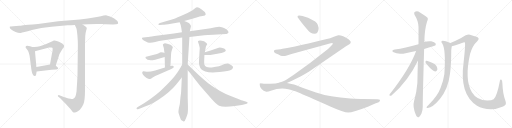
t = 0.00 s
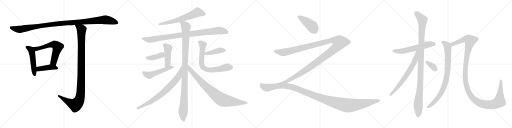
t = 4.18 s
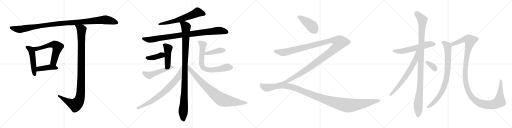
t = 8.36 s
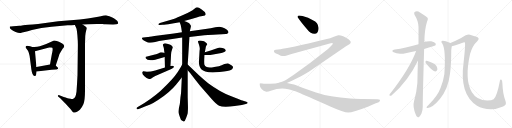
t = 12.54 s
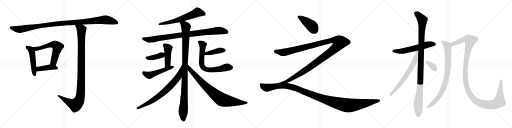
t = 16.73 s
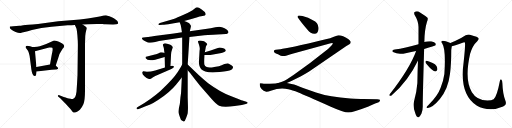
t = 20.91 s

The animated SVG that drew these frames (rendered in a browser with its animation timeline set to each time). Animation: 24 CSS @keyframes rules; one cycle of 20.91 s.

<svg version="1.1" viewBox="0 0 4096 1024" xmlns="http://www.w3.org/2000/svg">
  <g stroke="lightgray" stroke-dasharray="1,1" stroke-width="1" transform="scale(4, 4)">
    <line x1="0" y1="0" x2="256" y2="256"></line>
    <line x1="256" y1="0" x2="0" y2="256"></line>
    <line x1="128" y1="0" x2="128" y2="256"></line>
    <line x1="0" y1="128" x2="256" y2="128"></line>
    <line x1="256" y1="0" x2="512" y2="256"></line>
    <line x1="512" y1="0" x2="256" y2="256"></line>
    <line x1="384" y1="0" x2="384" y2="256"></line>
    <line x1="256" y1="128" x2="512" y2="128"></line>
    <line x1="512" y1="0" x2="768" y2="256"></line>
    <line x1="768" y1="0" x2="512" y2="256"></line>
    <line x1="640" y1="0" x2="640" y2="256"></line>
    <line x1="512" y1="128" x2="768" y2="128"></line>
    <line x1="768" y1="0" x2="1024" y2="256"></line>
    <line x1="1024" y1="0" x2="768" y2="256"></line>
    <line x1="896" y1="0" x2="896" y2="256"></line>
    <line x1="768" y1="128" x2="1024" y2="128"></line>
  </g>
<g transform="scale(1, -1) translate(0, -850)">
   <style type="text/css">
    @keyframes keyframes0 {
      from {
       stroke: black;
       stroke-dashoffset: 1119;
       stroke-width: 128;
       }
       78% {
       animation-timing-function: step-end;
       stroke: black;
       stroke-dashoffset: 0;
       stroke-width: 128;
       }
       to {
       stroke: black;
       stroke-width: 1024;
       }
       }
       #make-me-a-hanzi-animation-0 {
         animation: keyframes0 1.160645s both;
         animation-delay: 0.000000s;
         animation-timing-function: linear;
       }
    @keyframes keyframes1 {
      from {
       stroke: black;
       stroke-dashoffset: 495;
       stroke-width: 128;
       }
       62% {
       animation-timing-function: step-end;
       stroke: black;
       stroke-dashoffset: 0;
       stroke-width: 128;
       }
       to {
       stroke: black;
       stroke-width: 1024;
       }
       }
       #make-me-a-hanzi-animation-1 {
         animation: keyframes1 0.652832s both;
         animation-delay: 1.160645s;
         animation-timing-function: linear;
       }
    @keyframes keyframes2 {
      from {
       stroke: black;
       stroke-dashoffset: 610;
       stroke-width: 128;
       }
       67% {
       animation-timing-function: step-end;
       stroke: black;
       stroke-dashoffset: 0;
       stroke-width: 128;
       }
       to {
       stroke: black;
       stroke-width: 1024;
       }
       }
       #make-me-a-hanzi-animation-2 {
         animation: keyframes2 0.746419s both;
         animation-delay: 1.813477s;
         animation-timing-function: linear;
       }
    @keyframes keyframes3 {
      from {
       stroke: black;
       stroke-dashoffset: 421;
       stroke-width: 128;
       }
       58% {
       animation-timing-function: step-end;
       stroke: black;
       stroke-dashoffset: 0;
       stroke-width: 128;
       }
       to {
       stroke: black;
       stroke-width: 1024;
       }
       }
       #make-me-a-hanzi-animation-3 {
         animation: keyframes3 0.592611s both;
         animation-delay: 2.559896s;
         animation-timing-function: linear;
       }
    @keyframes keyframes4 {
      from {
       stroke: black;
       stroke-dashoffset: 1079;
       stroke-width: 128;
       }
       78% {
       animation-timing-function: step-end;
       stroke: black;
       stroke-dashoffset: 0;
       stroke-width: 128;
       }
       to {
       stroke: black;
       stroke-width: 1024;
       }
       }
       #make-me-a-hanzi-animation-4 {
         animation: keyframes4 1.128092s both;
         animation-delay: 3.152507s;
         animation-timing-function: linear;
       }
    @keyframes keyframes5 {
      from {
       stroke: black;
       stroke-dashoffset: 636;
       stroke-width: 128;
       }
       67% {
       animation-timing-function: step-end;
       stroke: black;
       stroke-dashoffset: 0;
       stroke-width: 128;
       }
       to {
       stroke: black;
       stroke-width: 1024;
       }
       }
       #make-me-a-hanzi-animation-5 {
         animation: keyframes5 0.767578s both;
         animation-delay: 4.280599s;
         animation-timing-function: linear;
       }
    @keyframes keyframes6 {
      from {
       stroke: black;
       stroke-dashoffset: 934;
       stroke-width: 128;
       }
       75% {
       animation-timing-function: step-end;
       stroke: black;
       stroke-dashoffset: 0;
       stroke-width: 128;
       }
       to {
       stroke: black;
       stroke-width: 1024;
       }
       }
       #make-me-a-hanzi-animation-6 {
         animation: keyframes6 1.010091s both;
         animation-delay: 5.048177s;
         animation-timing-function: linear;
       }
    @keyframes keyframes7 {
      from {
       stroke: black;
       stroke-dashoffset: 1060;
       stroke-width: 128;
       }
       78% {
       animation-timing-function: step-end;
       stroke: black;
       stroke-dashoffset: 0;
       stroke-width: 128;
       }
       to {
       stroke: black;
       stroke-width: 1024;
       }
       }
       #make-me-a-hanzi-animation-7 {
         animation: keyframes7 1.112630s both;
         animation-delay: 6.058268s;
         animation-timing-function: linear;
       }
    @keyframes keyframes8 {
      from {
       stroke: black;
       stroke-dashoffset: 448;
       stroke-width: 128;
       }
       59% {
       animation-timing-function: step-end;
       stroke: black;
       stroke-dashoffset: 0;
       stroke-width: 128;
       }
       to {
       stroke: black;
       stroke-width: 1024;
       }
       }
       #make-me-a-hanzi-animation-8 {
         animation: keyframes8 0.614583s both;
         animation-delay: 7.170898s;
         animation-timing-function: linear;
       }
    @keyframes keyframes9 {
      from {
       stroke: black;
       stroke-dashoffset: 399;
       stroke-width: 128;
       }
       56% {
       animation-timing-function: step-end;
       stroke: black;
       stroke-dashoffset: 0;
       stroke-width: 128;
       }
       to {
       stroke: black;
       stroke-width: 1024;
       }
       }
       #make-me-a-hanzi-animation-9 {
         animation: keyframes9 0.574707s both;
         animation-delay: 7.785481s;
         animation-timing-function: linear;
       }
    @keyframes keyframes10 {
      from {
       stroke: black;
       stroke-dashoffset: 508;
       stroke-width: 128;
       }
       62% {
       animation-timing-function: step-end;
       stroke: black;
       stroke-dashoffset: 0;
       stroke-width: 128;
       }
       to {
       stroke: black;
       stroke-width: 1024;
       }
       }
       #make-me-a-hanzi-animation-10 {
         animation: keyframes10 0.663411s both;
         animation-delay: 8.360188s;
         animation-timing-function: linear;
       }
    @keyframes keyframes11 {
      from {
       stroke: black;
       stroke-dashoffset: 423;
       stroke-width: 128;
       }
       58% {
       animation-timing-function: step-end;
       stroke: black;
       stroke-dashoffset: 0;
       stroke-width: 128;
       }
       to {
       stroke: black;
       stroke-width: 1024;
       }
       }
       #make-me-a-hanzi-animation-11 {
         animation: keyframes11 0.594238s both;
         animation-delay: 9.023599s;
         animation-timing-function: linear;
       }
    @keyframes keyframes12 {
      from {
       stroke: black;
       stroke-dashoffset: 713;
       stroke-width: 128;
       }
       70% {
       animation-timing-function: step-end;
       stroke: black;
       stroke-dashoffset: 0;
       stroke-width: 128;
       }
       to {
       stroke: black;
       stroke-width: 1024;
       }
       }
       #make-me-a-hanzi-animation-12 {
         animation: keyframes12 0.830241s both;
         animation-delay: 9.617837s;
         animation-timing-function: linear;
       }
    @keyframes keyframes13 {
      from {
       stroke: black;
       stroke-dashoffset: 758;
       stroke-width: 128;
       }
       71% {
       animation-timing-function: step-end;
       stroke: black;
       stroke-dashoffset: 0;
       stroke-width: 128;
       }
       to {
       stroke: black;
       stroke-width: 1024;
       }
       }
       #make-me-a-hanzi-animation-13 {
         animation: keyframes13 0.866862s both;
         animation-delay: 10.448078s;
         animation-timing-function: linear;
       }
    @keyframes keyframes14 {
      from {
       stroke: black;
       stroke-dashoffset: 844;
       stroke-width: 128;
       }
       73% {
       animation-timing-function: step-end;
       stroke: black;
       stroke-dashoffset: 0;
       stroke-width: 128;
       }
       to {
       stroke: black;
       stroke-width: 1024;
       }
       }
       #make-me-a-hanzi-animation-14 {
         animation: keyframes14 0.936849s both;
         animation-delay: 11.314940s;
         animation-timing-function: linear;
       }
    @keyframes keyframes15 {
      from {
       stroke: black;
       stroke-dashoffset: 421;
       stroke-width: 128;
       }
       58% {
       animation-timing-function: step-end;
       stroke: black;
       stroke-dashoffset: 0;
       stroke-width: 128;
       }
       to {
       stroke: black;
       stroke-width: 1024;
       }
       }
       #make-me-a-hanzi-animation-15 {
         animation: keyframes15 0.592611s both;
         animation-delay: 12.251789s;
         animation-timing-function: linear;
       }
    @keyframes keyframes16 {
      from {
       stroke: black;
       stroke-dashoffset: 1357;
       stroke-width: 128;
       }
       82% {
       animation-timing-function: step-end;
       stroke: black;
       stroke-dashoffset: 0;
       stroke-width: 128;
       }
       to {
       stroke: black;
       stroke-width: 1024;
       }
       }
       #make-me-a-hanzi-animation-16 {
         animation: keyframes16 1.354329s both;
         animation-delay: 12.844400s;
         animation-timing-function: linear;
       }
    @keyframes keyframes17 {
      from {
       stroke: black;
       stroke-dashoffset: 1241;
       stroke-width: 128;
       }
       80% {
       animation-timing-function: step-end;
       stroke: black;
       stroke-dashoffset: 0;
       stroke-width: 128;
       }
       to {
       stroke: black;
       stroke-width: 1024;
       }
       }
       #make-me-a-hanzi-animation-17 {
         animation: keyframes17 1.259928s both;
         animation-delay: 14.198729s;
         animation-timing-function: linear;
       }
    @keyframes keyframes18 {
      from {
       stroke: black;
       stroke-dashoffset: 592;
       stroke-width: 128;
       }
       66% {
       animation-timing-function: step-end;
       stroke: black;
       stroke-dashoffset: 0;
       stroke-width: 128;
       }
       to {
       stroke: black;
       stroke-width: 1024;
       }
       }
       #make-me-a-hanzi-animation-18 {
         animation: keyframes18 0.731771s both;
         animation-delay: 15.458657s;
         animation-timing-function: linear;
       }
    @keyframes keyframes19 {
      from {
       stroke: black;
       stroke-dashoffset: 1095;
       stroke-width: 128;
       }
       78% {
       animation-timing-function: step-end;
       stroke: black;
       stroke-dashoffset: 0;
       stroke-width: 128;
       }
       to {
       stroke: black;
       stroke-width: 1024;
       }
       }
       #make-me-a-hanzi-animation-19 {
         animation: keyframes19 1.141113s both;
         animation-delay: 16.190428s;
         animation-timing-function: linear;
       }
    @keyframes keyframes20 {
      from {
       stroke: black;
       stroke-dashoffset: 673;
       stroke-width: 128;
       }
       69% {
       animation-timing-function: step-end;
       stroke: black;
       stroke-dashoffset: 0;
       stroke-width: 128;
       }
       to {
       stroke: black;
       stroke-width: 1024;
       }
       }
       #make-me-a-hanzi-animation-20 {
         animation: keyframes20 0.797689s both;
         animation-delay: 17.331541s;
         animation-timing-function: linear;
       }
    @keyframes keyframes21 {
      from {
       stroke: black;
       stroke-dashoffset: 345;
       stroke-width: 128;
       }
       53% {
       animation-timing-function: step-end;
       stroke: black;
       stroke-dashoffset: 0;
       stroke-width: 128;
       }
       to {
       stroke: black;
       stroke-width: 1024;
       }
       }
       #make-me-a-hanzi-animation-21 {
         animation: keyframes21 0.530762s both;
         animation-delay: 18.129230s;
         animation-timing-function: linear;
       }
    @keyframes keyframes22 {
      from {
       stroke: black;
       stroke-dashoffset: 848;
       stroke-width: 128;
       }
       73% {
       animation-timing-function: step-end;
       stroke: black;
       stroke-dashoffset: 0;
       stroke-width: 128;
       }
       to {
       stroke: black;
       stroke-width: 1024;
       }
       }
       #make-me-a-hanzi-animation-22 {
         animation: keyframes22 0.940104s both;
         animation-delay: 18.659992s;
         animation-timing-function: linear;
       }
    @keyframes keyframes23 {
      from {
       stroke: black;
       stroke-dashoffset: 1297;
       stroke-width: 128;
       }
       81% {
       animation-timing-function: step-end;
       stroke: black;
       stroke-dashoffset: 0;
       stroke-width: 128;
       }
       to {
       stroke: black;
       stroke-width: 1024;
       }
       }
       #make-me-a-hanzi-animation-23 {
         animation: keyframes23 1.305501s both;
         animation-delay: 19.600096s;
         animation-timing-function: linear;
       }
</style>
<path d="M 845.0 656.0 L 902.0 655.0 L 906.0 654.0 L 929.0 656.0 Q 944.0 659.0 945.0 665.0 Q 946.0 670.0 939.0 682.0 Q 933.0 689.0 903.0 708.0 Q 872.0 726.0 853.0 727.0 Q 834.0 728.0 807.0 720.0 Q 779.0 712.0 639.0 694.0 L 466.0 680.0 L 304.0 659.0 Q 210.0 652.0 186.0 648.0 Q 162.0 644.0 155.0 644.0 L 106.0 641.0 Q 82.0 639.0 80.0 638.0 Q 78.0 636.0 78.0 631.0 Q 78.0 625.0 90.0 614.0 Q 101.0 603.0 125.0 594.0 Q 149.0 585.0 166.0 587.0 Q 182.0 589.0 255.0 610.0 Q 328.0 630.0 412.0 636.0 L 541.0 648.0 L 571.0 649.0 Q 593.0 649.0 599.0 650.0 L 661.0 654.0 L 704.0 656.0 Q 744.0 660.0 823.0 658.0 Q 831.0 656.0 845.0 656.0 Z" fill="lightgray"></path> 
<path d="M 258.0 475.0 L 241.0 480.0 Q 228.0 484.0 218.0 484.0 Q 207.0 484.0 206.0 479.0 Q 204.0 473.0 205.0 471.0 L 225.0 443.0 Q 231.0 433.0 237.0 402.0 L 251.0 294.0 Q 259.0 239.0 278.0 242.0 Q 286.0 243.0 288.0 249.0 L 293.0 278.0 L 291.0 314.0 L 280.0 441.0 C 278.0 469.0 278.0 469.0 258.0 475.0 Z" fill="lightgray"></path> 
<path d="M 446.0 326.0 L 471.0 402.0 Q 476.0 422.0 490.0 442.0 L 501.0 460.0 Q 510.0 470.0 512.0 475.0 Q 519.0 487.0 498.0 502.0 Q 467.0 522.0 454.0 523.0 Q 439.0 528.0 431.0 526.0 Q 422.0 523.0 401.0 512.0 Q 335.0 480.0 298.0 477.0 Q 261.0 474.0 258.0 475.0 C 228.0 475.0 251.0 434.0 280.0 441.0 L 393.0 470.0 Q 405.0 470.0 410.0 471.0 Q 415.0 471.0 418.0 468.0 Q 422.0 467.0 421.0 451.0 Q 419.0 434.0 415.0 419.0 L 400.0 334.0 C 395.0 304.0 437.0 298.0 446.0 326.0 Z" fill="lightgray"></path> 
<path d="M 457.0 314.0 L 446.0 326.0 C 433.0 340.0 430.0 339.0 400.0 334.0 L 291.0 314.0 C 261.0 309.0 263.0 274.0 293.0 278.0 L 412.0 292.0 Q 434.0 295.0 446.0 295.0 Q 457.0 294.0 461.0 298.0 Q 466.0 300.0 465.0 305.0 Q 464.0 310.0 457.0 314.0 Z" fill="lightgray"></path> 
<path d="M 599.0 650.0 L 609.0 628.0 Q 614.0 620.0 619.0 570.0 Q 623.0 519.0 623.0 492.0 L 620.0 249.0 Q 617.0 187.0 612.0 117.0 Q 607.0 85.0 602.0 76.0 Q 596.0 66.0 586.0 60.0 Q 580.0 57.0 564.0 60.0 Q 547.0 61.0 541.0 64.0 Q 534.0 66.0 490.0 82.0 L 475.0 88.0 Q 468.0 91.0 464.0 87.0 Q 460.0 82.0 465.0 79.0 L 484.0 62.0 L 519.0 27.0 Q 521.0 26.0 545.0 -2.0 Q 569.0 -27.0 576.0 -37.0 Q 582.0 -48.0 588.0 -50.0 Q 593.0 -52.0 608.0 -47.0 Q 623.0 -42.0 639.0 -27.0 Q 654.0 -12.0 667.0 17.0 Q 680.0 45.0 680.0 126.0 L 680.0 500.0 L 682.0 563.0 Q 685.0 592.0 690.0 608.0 Q 695.0 624.0 694.0 626.0 Q 694.0 632.0 681.0 641.0 L 661.0 654.0 C 636.0 670.0 587.0 677.0 599.0 650.0 Z" fill="lightgray"></path> 
<path d="M 1473.5 681.5 L 1524.5 695.5 L 1572.5 710.5 Q 1596.5 718.5 1620.5 721.5 Q 1644.5 724.5 1645.5 734.5 Q 1646.5 739.5 1638.5 753.5 Q 1630.5 762.5 1613.5 774.5 Q 1579.5 799.5 1568.5 789.5 L 1537.5 765.5 Q 1500.5 743.5 1446.5 721.5 Q 1393.5 698.5 1368.5 691.5 L 1279.5 666.5 Q 1266.5 660.5 1266.5 655.5 Q 1267.5 649.5 1277.5 650.5 L 1300.5 652.5 Q 1320.5 652.5 1368.5 660.5 L 1437.5 671.5 L 1473.5 681.5 Z" fill="lightgray"></path> 
<path d="M 1634.5 567.5 L 1663.5 569.5 Q 1757.5 576.5 1774.5 576.5 L 1807.5 578.5 Q 1810.5 578.5 1819.5 582.5 Q 1828.5 585.5 1827.5 592.5 Q 1827.5 599.5 1819.5 608.5 Q 1811.5 617.5 1796.5 624.5 Q 1781.5 630.5 1766.5 634.5 Q 1751.5 637.5 1722.5 632.5 L 1685.5 624.5 L 1518.5 599.5 L 1455.5 592.5 L 1390.5 582.5 L 1235.5 562.5 Q 1185.5 554.5 1182.5 554.5 L 1146.5 550.5 Q 1135.5 551.5 1135.5 542.5 Q 1137.5 536.5 1144.5 529.5 Q 1152.5 522.5 1182.5 510.5 Q 1205.5 504.5 1241.5 514.5 L 1272.5 521.5 L 1457.5 550.5 L 1515.5 554.5 L 1634.5 567.5 Z" fill="lightgray"></path> 
<path d="M 1518.5 599.5 L 1527.5 637.5 Q 1527.5 645.5 1525.5 647.5 Q 1523.5 649.5 1521.5 653.5 Q 1520.5 656.5 1515.5 662.5 Q 1510.5 668.5 1473.5 681.5 C 1445.5 692.5 1427.5 698.5 1437.5 671.5 L 1445.5 650.5 Q 1449.5 634.5 1455.5 592.5 L 1457.5 550.5 L 1457.5 334.5 L 1454.5 230.5 L 1449.5 126.5 Q 1449.5 112.5 1443.5 69.5 L 1438.5 17.5 L 1430.5 -17.5 Q 1427.5 -35.5 1427.5 -46.5 Q 1427.5 -57.5 1446.5 -105.5 Q 1450.5 -110.5 1458.5 -116.5 Q 1466.5 -123.5 1470.5 -122.5 Q 1479.5 -120.5 1489.5 -91.5 Q 1499.5 -63.5 1501.5 -55.5 Q 1504.5 -26.5 1503.5 2.5 L 1501.5 74.5 L 1501.5 287.5 L 1501.5 333.5 L 1515.5 554.5 L 1518.5 599.5 Z" fill="lightgray"></path> 
<path d="M 1363.5 322.5 L 1368.5 416.5 Q 1369.5 436.5 1376.5 454.5 Q 1383.5 471.5 1382.5 473.5 Q 1382.5 475.5 1374.5 484.5 Q 1366.5 492.5 1344.5 498.5 Q 1323.5 504.5 1318.5 503.5 Q 1302.5 496.5 1302.5 492.5 L 1310.5 466.5 L 1315.5 426.5 L 1317.5 394.5 L 1319.5 310.5 C 1320.5 280.5 1361.5 292.5 1363.5 322.5 Z" fill="lightgray"></path> 
<path d="M 1315.5 426.5 L 1305.5 429.5 Q 1292.5 431.5 1287.5 431.5 Q 1283.5 430.5 1265.5 422.5 Q 1248.5 414.5 1231.5 411.5 L 1176.5 398.5 Q 1165.5 395.5 1164.5 393.5 Q 1163.5 391.5 1165.5 383.5 Q 1180.5 360.5 1241.5 372.5 L 1317.5 394.5 C 1346.5 402.5 1344.5 417.5 1315.5 426.5 Z" fill="lightgray"></path> 
<path d="M 1161.5 278.5 Q 1147.5 281.5 1145.5 280.5 Q 1124.5 269.5 1157.5 238.5 Q 1173.5 223.5 1186.5 220.5 Q 1195.5 216.5 1201.5 217.5 Q 1207.5 218.5 1224.5 231.5 Q 1241.5 243.5 1260.5 250.5 L 1361.5 294.5 Q 1380.5 301.5 1388.5 309.5 Q 1396.5 317.5 1382.5 324.5 L 1373.5 324.5 L 1363.5 322.5 L 1319.5 310.5 L 1241.5 286.5 L 1207.5 277.5 Q 1202.5 276.5 1175.5 276.5 Q 1172.5 278.5 1161.5 278.5 Z" fill="lightgray"></path> 
<path d="M 1635.5 410.5 L 1682.5 410.5 L 1771.5 426.5 Q 1773.5 426.5 1794.5 433.5 Q 1805.5 441.5 1806.5 444.5 L 1805.5 446.5 Q 1805.5 448.5 1804.5 449.5 Q 1804.5 459.5 1786.5 464.5 Q 1768.5 469.5 1757.5 469.5 Q 1747.5 468.5 1719.5 457.5 Q 1691.5 445.5 1638.5 432.5 C 1609.5 425.5 1605.5 410.5 1635.5 410.5 Z" fill="lightgray"></path> 
<path d="M 1638.5 432.5 L 1644.5 462.5 Q 1645.5 476.5 1651.5 485.5 L 1657.5 496.5 Q 1657.5 503.5 1632.5 520.5 Q 1598.5 529.5 1590.5 524.5 Q 1585.5 523.5 1583.5 518.5 Q 1583.5 515.5 1592.5 490.5 Q 1601.5 465.5 1596.5 444.5 L 1592.5 373.5 Q 1586.5 317.5 1612.5 294.5 Q 1622.5 287.5 1642.5 277.5 Q 1680.5 265.5 1756.5 273.5 Q 1833.5 280.5 1846.5 289.5 Q 1859.5 297.5 1861.5 304.5 Q 1865.5 309.5 1863.5 315.5 Q 1861.5 323.5 1830.5 340.5 Q 1819.5 346.5 1795.5 337.5 Q 1772.5 327.5 1751.5 320.5 L 1713.5 314.5 Q 1669.5 305.5 1649.5 316.5 Q 1640.5 320.5 1635.5 332.5 Q 1631.5 344.5 1635.5 410.5 L 1638.5 432.5 Z" fill="lightgray"></path> 
<path d="M 1457.5 334.5 L 1445.5 312.5 Q 1422.5 272.5 1398.5 242.5 Q 1374.5 212.5 1328.5 166.5 Q 1282.5 119.5 1247.5 91.5 Q 1212.5 62.5 1155.5 26.5 L 1098.5 -8.5 Q 1090.5 -13.5 1092.5 -20.5 Q 1095.5 -27.5 1109.5 -21.5 L 1125.5 -15.5 Q 1168.5 -0.5 1196.5 11.5 Q 1225.5 23.5 1264.5 49.5 Q 1363.5 116.5 1409.5 174.5 L 1454.5 230.5 C 1473.5 253.5 1471.5 360.5 1457.5 334.5 Z" fill="lightgray"></path> 
<path d="M 1501.5 287.5 L 1522.5 264.5 L 1565.5 208.5 Q 1603.5 159.5 1628.5 131.5 L 1689.5 61.5 Q 1731.5 13.5 1752.5 3.5 Q 1787.5 -10.5 1877.5 1.5 L 1934.5 9.5 L 1966.5 17.5 Q 1981.5 20.5 1981.5 27.5 Q 1980.5 34.5 1970.5 36.5 L 1939.5 45.5 Q 1935.5 45.5 1911.5 55.5 L 1845.5 81.5 Q 1754.5 118.5 1665.5 184.5 Q 1616.5 223.5 1589.5 249.5 L 1501.5 333.5 C 1479.5 354.5 1481.5 309.5 1501.5 287.5 Z" fill="lightgray"></path> 
<path d="M 2549.0 626.5 Q 2545.0 670.5 2503.0 688.5 Q 2468.0 710.5 2420.0 721.5 L 2395.0 725.5 Q 2380.0 725.5 2380.0 716.5 Q 2380.0 712.5 2384.0 708.5 L 2394.0 694.5 Q 2403.0 679.5 2460.0 612.5 Q 2484.0 579.5 2515.0 579.5 Q 2549.0 581.5 2549.0 626.5 Z" fill="lightgray"></path> 
<path d="M 2295.0 186.5 L 2331.0 202.5 L 2404.0 237.5 Q 2435.0 255.5 2473.0 278.5 L 2771.0 482.5 L 2795.0 496.5 L 2802.0 502.5 Q 2807.0 505.5 2805.0 518.5 Q 2801.0 525.5 2788.0 536.5 Q 2738.0 570.5 2707.0 568.5 Q 2698.0 568.5 2671.0 556.5 Q 2643.0 544.5 2606.0 535.5 Q 2295.0 460.5 2244.0 456.5 L 2206.0 451.5 Q 2195.0 450.5 2192.0 443.5 Q 2188.0 436.5 2198.0 428.5 Q 2204.0 424.5 2224.0 416.5 L 2246.0 404.5 Q 2269.0 399.5 2288.0 404.5 L 2332.0 418.5 L 2638.0 502.5 Q 2659.0 508.5 2662.0 504.5 Q 2665.0 499.5 2652.0 486.5 L 2624.0 458.5 Q 2484.0 345.5 2345.0 248.5 Q 2287.0 210.5 2280.0 205.5 Q 2272.0 199.5 2240.0 190.5 C 2212.0 180.5 2268.0 174.5 2295.0 186.5 Z" fill="lightgray"></path> 
<path d="M 2907.0 58.5 Q 2870.0 59.5 2802.0 62.5 Q 2638.0 71.5 2528.0 109.5 L 2425.0 146.5 Q 2356.0 172.5 2342.0 175.5 L 2295.0 186.5 L 2240.0 190.0 Q 2208.0 180.5 2159.0 180.5 L 2128.0 180.5 Q 2112.0 179.5 2100.0 182.5 Q 2091.0 182.5 2089.0 184.5 Q 2080.0 184.5 2078.0 181.5 L 2078.0 170.5 Q 2078.0 155.5 2092.5 138.5 Q 2107.0 121.5 2130.0 115.5 Q 2138.0 113.5 2173.0 125.5 Q 2233.0 149.5 2307.0 136.5 Q 2336.0 131.5 2387.5 110.0 Q 2439.0 88.5 2642.0 -1.5 Q 2750.0 -49.5 2786.0 -49.5 Q 2822.0 -49.5 2948.0 -1.5 Q 2955.0 1.5 2956.0 1.5 L 3001.0 22.5 L 3024.0 30.5 Q 3035.0 34.5 3037.0 40.5 Q 3042.0 46.5 3038.5 51.5 Q 3035.0 56.5 3018.0 56.5 L 2907.0 58.5 Z" fill="lightgray"></path> 
<path d="M 3393.0 458.5 Q 3480.0 485.5 3482.0 486.5 Q 3489.0 493.5 3485.0 502.5 Q 3478.0 512.5 3450.0 519.5 Q 3422.0 523.5 3394.0 513.5 L 3348.0 496.5 Q 3240.0 465.5 3158.0 453.5 Q 3124.0 446.5 3149.0 431.5 Q 3185.0 410.5 3254.0 426.5 Q 3288.0 435.5 3329.0 442.5 L 3393.0 458.5 Z" fill="lightgray"></path> 
<path d="M 3344.0 366.5 Q 3340.0 281.5 3339.0 186.5 Q 3333.0 110.5 3312.0 38.5 Q 3300.0 -0.5 3325.0 -63.5 Q 3332.0 -82.5 3340.0 -85.5 Q 3346.0 -92.5 3354.0 -83.5 Q 3361.0 -79.5 3372.0 -58.5 Q 3382.0 -33.5 3382.0 -2.5 Q 3381.0 45.5 3393.0 458.5 L 3394.0 513.5 Q 3394.0 514.5 3395.0 515.5 Q 3396.0 612.5 3416.0 676.5 Q 3425.0 692.5 3422.0 705.5 Q 3415.0 715.5 3360.0 750.5 Q 3336.0 768.5 3315.0 752.5 Q 3311.0 748.5 3316.0 732.5 Q 3347.0 683.5 3348.0 634.5 Q 3348.0 570.5 3348.0 496.5 L 3344.0 366.5 Z" fill="lightgray"></path> 
<path d="M 3329.0 442.5 Q 3280.0 304.5 3116.0 93.5 Q 3112.0 83.5 3122.0 83.5 Q 3128.0 82.5 3136.0 90.5 Q 3265.0 201.5 3344.0 366.5 C 3393.0 467.5 3339.0 470.5 3329.0 442.5 Z" fill="lightgray"></path> 
<path d="M 3409.0 341.5 Q 3457.0 281.5 3481.0 278.5 Q 3493.0 277.5 3499.0 293.5 Q 3500.0 305.5 3492.0 322.5 Q 3482.0 338.5 3461.0 346.5 Q 3427.0 362.5 3413.0 364.5 Q 3404.0 365.5 3404.0 356.5 Q 3403.0 349.5 3409.0 341.5 Z" fill="lightgray"></path> 
<path d="M 3603.0 505.5 Q 3555.0 526.5 3541.0 524.5 Q 3523.0 520.5 3538.0 501.5 Q 3568.0 453.5 3555.0 258.5 Q 3548.0 207.5 3525.0 148.5 Q 3503.0 85.5 3428.0 10.5 Q 3415.0 -1.5 3412.0 -7.5 Q 3411.0 -14.5 3422.0 -13.5 Q 3461.0 -10.5 3519.0 58.5 Q 3585.0 136.5 3600.0 259.5 Q 3610.0 335.5 3610.0 450.5 Q 3613.0 469.5 3614.0 479.5 C 3617.0 499.5 3617.0 499.5 3603.0 505.5 Z" fill="lightgray"></path> 
<path d="M 4025.0 -1.5 Q 4056.0 8.5 4044.0 41.5 Q 4022.0 96.5 4019.0 183.5 Q 4018.0 208.5 4012.0 212.5 Q 4002.0 218.5 3999.0 202.5 Q 3975.0 76.5 3949.0 56.5 Q 3934.0 46.5 3899.0 46.5 Q 3815.0 46.5 3775.0 112.5 Q 3714.0 212.5 3761.0 419.5 Q 3780.0 486.5 3818.0 520.5 Q 3843.0 544.5 3812.0 555.5 Q 3796.0 562.5 3759.0 572.5 Q 3738.0 578.5 3689.0 546.5 Q 3640.0 521.5 3603.0 505.5 C 3576.0 493.5 3585.0 471.5 3614.0 479.5 Q 3642.0 486.5 3701.0 507.5 Q 3713.0 513.5 3719.0 509.5 Q 3725.0 500.5 3709.0 351.5 Q 3673.0 93.5 3816.0 4.5 Q 3861.0 -22.5 3927.0 -23.5 Q 3976.0 -22.5 4025.0 -1.5 Z" fill="lightgray"></path> 
      <clipPath id="make-me-a-hanzi-clip-0">
      <path d="M 845.0 656.0 L 902.0 655.0 L 906.0 654.0 L 929.0 656.0 Q 944.0 659.0 945.0 665.0 Q 946.0 670.0 939.0 682.0 Q 933.0 689.0 903.0 708.0 Q 872.0 726.0 853.0 727.0 Q 834.0 728.0 807.0 720.0 Q 779.0 712.0 639.0 694.0 L 466.0 680.0 L 304.0 659.0 Q 210.0 652.0 186.0 648.0 Q 162.0 644.0 155.0 644.0 L 106.0 641.0 Q 82.0 639.0 80.0 638.0 Q 78.0 636.0 78.0 631.0 Q 78.0 625.0 90.0 614.0 Q 101.0 603.0 125.0 594.0 Q 149.0 585.0 166.0 587.0 Q 182.0 589.0 255.0 610.0 Q 328.0 630.0 412.0 636.0 L 541.0 648.0 L 571.0 649.0 Q 593.0 649.0 599.0 650.0 L 661.0 654.0 L 704.0 656.0 Q 744.0 660.0 823.0 658.0 Q 831.0 656.0 845.0 656.0 Z" fill="lightgray"></path>
      </clipPath>
      <path clip-path="url(#make-me-a-hanzi-clip-0)" d="M 85.0 633.0 L 105.0 623.0 L 160.0 615.0 L 358.0 649.0 L 847.0 692.0 L 937.0 667.0 " fill="none" id="make-me-a-hanzi-animation-0" stroke-dasharray="991 1982" stroke-linecap="round"></path>

      <clipPath id="make-me-a-hanzi-clip-1">
      <path d="M 258.0 475.0 L 241.0 480.0 Q 228.0 484.0 218.0 484.0 Q 207.0 484.0 206.0 479.0 Q 204.0 473.0 205.0 471.0 L 225.0 443.0 Q 231.0 433.0 237.0 402.0 L 251.0 294.0 Q 259.0 239.0 278.0 242.0 Q 286.0 243.0 288.0 249.0 L 293.0 278.0 L 291.0 314.0 L 280.0 441.0 C 278.0 469.0 278.0 469.0 258.0 475.0 Z" fill="lightgray"></path>
      </clipPath>
      <path clip-path="url(#make-me-a-hanzi-clip-1)" d="M 215.0 474.0 L 244.0 455.0 L 256.0 431.0 L 276.0 255.0 " fill="none" id="make-me-a-hanzi-animation-1" stroke-dasharray="367 734" stroke-linecap="round"></path>

      <clipPath id="make-me-a-hanzi-clip-2">
      <path d="M 446.0 326.0 L 471.0 402.0 Q 476.0 422.0 490.0 442.0 L 501.0 460.0 Q 510.0 470.0 512.0 475.0 Q 519.0 487.0 498.0 502.0 Q 467.0 522.0 454.0 523.0 Q 439.0 528.0 431.0 526.0 Q 422.0 523.0 401.0 512.0 Q 335.0 480.0 298.0 477.0 Q 261.0 474.0 258.0 475.0 C 228.0 475.0 251.0 434.0 280.0 441.0 L 393.0 470.0 Q 405.0 470.0 410.0 471.0 Q 415.0 471.0 418.0 468.0 Q 422.0 467.0 421.0 451.0 Q 419.0 434.0 415.0 419.0 L 400.0 334.0 C 395.0 304.0 437.0 298.0 446.0 326.0 Z" fill="lightgray"></path>
      </clipPath>
      <path clip-path="url(#make-me-a-hanzi-clip-2)" d="M 271.0 470.0 L 277.0 463.0 L 312.0 463.0 L 418.0 494.0 L 440.0 493.0 L 452.0 484.0 L 461.0 475.0 L 460.0 467.0 L 429.0 354.0 L 409.0 340.0 " fill="none" id="make-me-a-hanzi-animation-2" stroke-dasharray="482 964" stroke-linecap="round"></path>

      <clipPath id="make-me-a-hanzi-clip-3">
      <path d="M 457.0 314.0 L 446.0 326.0 C 433.0 340.0 430.0 339.0 400.0 334.0 L 291.0 314.0 C 261.0 309.0 263.0 274.0 293.0 278.0 L 412.0 292.0 Q 434.0 295.0 446.0 295.0 Q 457.0 294.0 461.0 298.0 Q 466.0 300.0 465.0 305.0 Q 464.0 310.0 457.0 314.0 Z" fill="lightgray"></path>
      </clipPath>
      <path clip-path="url(#make-me-a-hanzi-clip-3)" d="M 300.0 284.0 L 318.0 301.0 L 365.0 308.0 L 436.0 312.0 L 456.0 305.0 " fill="none" id="make-me-a-hanzi-animation-3" stroke-dasharray="293 586" stroke-linecap="round"></path>

      <clipPath id="make-me-a-hanzi-clip-4">
      <path d="M 599.0 650.0 L 609.0 628.0 Q 614.0 620.0 619.0 570.0 Q 623.0 519.0 623.0 492.0 L 620.0 249.0 Q 617.0 187.0 612.0 117.0 Q 607.0 85.0 602.0 76.0 Q 596.0 66.0 586.0 60.0 Q 580.0 57.0 564.0 60.0 Q 547.0 61.0 541.0 64.0 Q 534.0 66.0 490.0 82.0 L 475.0 88.0 Q 468.0 91.0 464.0 87.0 Q 460.0 82.0 465.0 79.0 L 484.0 62.0 L 519.0 27.0 Q 521.0 26.0 545.0 -2.0 Q 569.0 -27.0 576.0 -37.0 Q 582.0 -48.0 588.0 -50.0 Q 593.0 -52.0 608.0 -47.0 Q 623.0 -42.0 639.0 -27.0 Q 654.0 -12.0 667.0 17.0 Q 680.0 45.0 680.0 126.0 L 680.0 500.0 L 682.0 563.0 Q 685.0 592.0 690.0 608.0 Q 695.0 624.0 694.0 626.0 Q 694.0 632.0 681.0 641.0 L 661.0 654.0 C 636.0 670.0 587.0 677.0 599.0 650.0 Z" fill="lightgray"></path>
      </clipPath>
      <path clip-path="url(#make-me-a-hanzi-clip-4)" d="M 607.0 647.0 L 652.0 611.0 L 648.0 149.0 L 639.0 63.0 L 628.0 37.0 L 603.0 11.0 L 546.0 35.0 L 470.0 84.0 " fill="none" id="make-me-a-hanzi-animation-4" stroke-dasharray="951 1902" stroke-linecap="round"></path>

      <clipPath id="make-me-a-hanzi-clip-5">
      <path d="M 1473.5 681.5 L 1524.5 695.5 L 1572.5 710.5 Q 1596.5 718.5 1620.5 721.5 Q 1644.5 724.5 1645.5 734.5 Q 1646.5 739.5 1638.5 753.5 Q 1630.5 762.5 1613.5 774.5 Q 1579.5 799.5 1568.5 789.5 L 1537.5 765.5 Q 1500.5 743.5 1446.5 721.5 Q 1393.5 698.5 1368.5 691.5 L 1279.5 666.5 Q 1266.5 660.5 1266.5 655.5 Q 1267.5 649.5 1277.5 650.5 L 1300.5 652.5 Q 1320.5 652.5 1368.5 660.5 L 1437.5 671.5 L 1473.5 681.5 Z" fill="lightgray"></path>
      </clipPath>
      <path clip-path="url(#make-me-a-hanzi-clip-5)" d="M 1634.5 736.5 L 1581.5 751.5 L 1437.5 693.5 L 1272.5 655.5 " fill="none" id="make-me-a-hanzi-animation-5" stroke-dasharray="508 1016" stroke-linecap="round"></path>

      <clipPath id="make-me-a-hanzi-clip-6">
      <path d="M 1634.5 567.5 L 1663.5 569.5 Q 1757.5 576.5 1774.5 576.5 L 1807.5 578.5 Q 1810.5 578.5 1819.5 582.5 Q 1828.5 585.5 1827.5 592.5 Q 1827.5 599.5 1819.5 608.5 Q 1811.5 617.5 1796.5 624.5 Q 1781.5 630.5 1766.5 634.5 Q 1751.5 637.5 1722.5 632.5 L 1685.5 624.5 L 1518.5 599.5 L 1455.5 592.5 L 1390.5 582.5 L 1235.5 562.5 Q 1185.5 554.5 1182.5 554.5 L 1146.5 550.5 Q 1135.5 551.5 1135.5 542.5 Q 1137.5 536.5 1144.5 529.5 Q 1152.5 522.5 1182.5 510.5 Q 1205.5 504.5 1241.5 514.5 L 1272.5 521.5 L 1457.5 550.5 L 1515.5 554.5 L 1634.5 567.5 Z" fill="lightgray"></path>
      </clipPath>
      <path clip-path="url(#make-me-a-hanzi-clip-6)" d="M 1145.5 539.5 L 1192.5 531.5 L 1452.5 571.5 L 1735.5 604.5 L 1765.5 605.5 L 1816.5 593.5 " fill="none" id="make-me-a-hanzi-animation-6" stroke-dasharray="806 1612" stroke-linecap="round"></path>

      <clipPath id="make-me-a-hanzi-clip-7">
      <path d="M 1518.5 599.5 L 1527.5 637.5 Q 1527.5 645.5 1525.5 647.5 Q 1523.5 649.5 1521.5 653.5 Q 1520.5 656.5 1515.5 662.5 Q 1510.5 668.5 1473.5 681.5 C 1445.5 692.5 1427.5 698.5 1437.5 671.5 L 1445.5 650.5 Q 1449.5 634.5 1455.5 592.5 L 1457.5 550.5 L 1457.5 334.5 L 1454.5 230.5 L 1449.5 126.5 Q 1449.5 112.5 1443.5 69.5 L 1438.5 17.5 L 1430.5 -17.5 Q 1427.5 -35.5 1427.5 -46.5 Q 1427.5 -57.5 1446.5 -105.5 Q 1450.5 -110.5 1458.5 -116.5 Q 1466.5 -123.5 1470.5 -122.5 Q 1479.5 -120.5 1489.5 -91.5 Q 1499.5 -63.5 1501.5 -55.5 Q 1504.5 -26.5 1503.5 2.5 L 1501.5 74.5 L 1501.5 287.5 L 1501.5 333.5 L 1515.5 554.5 L 1518.5 599.5 Z" fill="lightgray"></path>
      </clipPath>
      <path clip-path="url(#make-me-a-hanzi-clip-7)" d="M 1444.5 668.5 L 1474.5 651.5 L 1487.5 635.5 L 1476.5 127.5 L 1464.5 -50.5 L 1468.5 -112.5 " fill="none" id="make-me-a-hanzi-animation-7" stroke-dasharray="932 1864" stroke-linecap="round"></path>

      <clipPath id="make-me-a-hanzi-clip-8">
      <path d="M 1363.5 322.5 L 1368.5 416.5 Q 1369.5 436.5 1376.5 454.5 Q 1383.5 471.5 1382.5 473.5 Q 1382.5 475.5 1374.5 484.5 Q 1366.5 492.5 1344.5 498.5 Q 1323.5 504.5 1318.5 503.5 Q 1302.5 496.5 1302.5 492.5 L 1310.5 466.5 L 1315.5 426.5 L 1317.5 394.5 L 1319.5 310.5 C 1320.5 280.5 1361.5 292.5 1363.5 322.5 Z" fill="lightgray"></path>
      </clipPath>
      <path clip-path="url(#make-me-a-hanzi-clip-8)" d="M 1312.5 488.5 L 1344.5 463.5 L 1341.5 340.5 L 1325.5 317.5 " fill="none" id="make-me-a-hanzi-animation-8" stroke-dasharray="320 640" stroke-linecap="round"></path>

      <clipPath id="make-me-a-hanzi-clip-9">
      <path d="M 1315.5 426.5 L 1305.5 429.5 Q 1292.5 431.5 1287.5 431.5 Q 1283.5 430.5 1265.5 422.5 Q 1248.5 414.5 1231.5 411.5 L 1176.5 398.5 Q 1165.5 395.5 1164.5 393.5 Q 1163.5 391.5 1165.5 383.5 Q 1180.5 360.5 1241.5 372.5 L 1317.5 394.5 C 1346.5 402.5 1344.5 417.5 1315.5 426.5 Z" fill="lightgray"></path>
      </clipPath>
      <path clip-path="url(#make-me-a-hanzi-clip-9)" d="M 1173.5 389.5 L 1194.5 384.5 L 1227.5 388.5 L 1296.5 410.5 L 1308.5 420.5 " fill="none" id="make-me-a-hanzi-animation-9" stroke-dasharray="271 542" stroke-linecap="round"></path>

      <clipPath id="make-me-a-hanzi-clip-10">
      <path d="M 1161.5 278.5 Q 1147.5 281.5 1145.5 280.5 Q 1124.5 269.5 1157.5 238.5 Q 1173.5 223.5 1186.5 220.5 Q 1195.5 216.5 1201.5 217.5 Q 1207.5 218.5 1224.5 231.5 Q 1241.5 243.5 1260.5 250.5 L 1361.5 294.5 Q 1380.5 301.5 1388.5 309.5 Q 1396.5 317.5 1382.5 324.5 L 1373.5 324.5 L 1363.5 322.5 L 1319.5 310.5 L 1241.5 286.5 L 1207.5 277.5 Q 1202.5 276.5 1175.5 276.5 Q 1172.5 278.5 1161.5 278.5 Z" fill="lightgray"></path>
      </clipPath>
      <path clip-path="url(#make-me-a-hanzi-clip-10)" d="M 1148.5 270.5 L 1161.5 258.5 L 1197.5 247.5 L 1382.5 315.5 " fill="none" id="make-me-a-hanzi-animation-10" stroke-dasharray="380 760" stroke-linecap="round"></path>

      <clipPath id="make-me-a-hanzi-clip-11">
      <path d="M 1635.5 410.5 L 1682.5 410.5 L 1771.5 426.5 Q 1773.5 426.5 1794.5 433.5 Q 1805.5 441.5 1806.5 444.5 L 1805.5 446.5 Q 1805.5 448.5 1804.5 449.5 Q 1804.5 459.5 1786.5 464.5 Q 1768.5 469.5 1757.5 469.5 Q 1747.5 468.5 1719.5 457.5 Q 1691.5 445.5 1638.5 432.5 C 1609.5 425.5 1605.5 410.5 1635.5 410.5 Z" fill="lightgray"></path>
      </clipPath>
      <path clip-path="url(#make-me-a-hanzi-clip-11)" d="M 1643.5 415.5 L 1650.5 424.5 L 1674.5 424.5 L 1749.5 445.5 L 1787.5 448.5 L 1802.5 443.5 " fill="none" id="make-me-a-hanzi-animation-11" stroke-dasharray="295 590" stroke-linecap="round"></path>

      <clipPath id="make-me-a-hanzi-clip-12">
      <path d="M 1638.5 432.5 L 1644.5 462.5 Q 1645.5 476.5 1651.5 485.5 L 1657.5 496.5 Q 1657.5 503.5 1632.5 520.5 Q 1598.5 529.5 1590.5 524.5 Q 1585.5 523.5 1583.5 518.5 Q 1583.5 515.5 1592.5 490.5 Q 1601.5 465.5 1596.5 444.5 L 1592.5 373.5 Q 1586.5 317.5 1612.5 294.5 Q 1622.5 287.5 1642.5 277.5 Q 1680.5 265.5 1756.5 273.5 Q 1833.5 280.5 1846.5 289.5 Q 1859.5 297.5 1861.5 304.5 Q 1865.5 309.5 1863.5 315.5 Q 1861.5 323.5 1830.5 340.5 Q 1819.5 346.5 1795.5 337.5 Q 1772.5 327.5 1751.5 320.5 L 1713.5 314.5 Q 1669.5 305.5 1649.5 316.5 Q 1640.5 320.5 1635.5 332.5 Q 1631.5 344.5 1635.5 410.5 L 1638.5 432.5 Z" fill="lightgray"></path>
      </clipPath>
      <path clip-path="url(#make-me-a-hanzi-clip-12)" d="M 1591.5 516.5 L 1617.5 499.5 L 1621.5 489.5 L 1611.5 348.5 L 1626.5 308.5 L 1652.5 294.5 L 1697.5 290.5 L 1767.5 298.5 L 1818.5 312.5 L 1851.5 311.5 " fill="none" id="make-me-a-hanzi-animation-12" stroke-dasharray="585 1170" stroke-linecap="round"></path>

      <clipPath id="make-me-a-hanzi-clip-13">
      <path d="M 1457.5 334.5 L 1445.5 312.5 Q 1422.5 272.5 1398.5 242.5 Q 1374.5 212.5 1328.5 166.5 Q 1282.5 119.5 1247.5 91.5 Q 1212.5 62.5 1155.5 26.5 L 1098.5 -8.5 Q 1090.5 -13.5 1092.5 -20.5 Q 1095.5 -27.5 1109.5 -21.5 L 1125.5 -15.5 Q 1168.5 -0.5 1196.5 11.5 Q 1225.5 23.5 1264.5 49.5 Q 1363.5 116.5 1409.5 174.5 L 1454.5 230.5 C 1473.5 253.5 1471.5 360.5 1457.5 334.5 Z" fill="lightgray"></path>
      </clipPath>
      <path clip-path="url(#make-me-a-hanzi-clip-13)" d="M 1450.5 316.5 L 1429.5 239.5 L 1349.5 148.5 L 1275.5 83.5 L 1218.5 43.5 L 1099.5 -16.5 " fill="none" id="make-me-a-hanzi-animation-13" stroke-dasharray="630 1260" stroke-linecap="round"></path>

      <clipPath id="make-me-a-hanzi-clip-14">
      <path d="M 1501.5 287.5 L 1522.5 264.5 L 1565.5 208.5 Q 1603.5 159.5 1628.5 131.5 L 1689.5 61.5 Q 1731.5 13.5 1752.5 3.5 Q 1787.5 -10.5 1877.5 1.5 L 1934.5 9.5 L 1966.5 17.5 Q 1981.5 20.5 1981.5 27.5 Q 1980.5 34.5 1970.5 36.5 L 1939.5 45.5 Q 1935.5 45.5 1911.5 55.5 L 1845.5 81.5 Q 1754.5 118.5 1665.5 184.5 Q 1616.5 223.5 1589.5 249.5 L 1501.5 333.5 C 1479.5 354.5 1481.5 309.5 1501.5 287.5 Z" fill="lightgray"></path>
      </clipPath>
      <path clip-path="url(#make-me-a-hanzi-clip-14)" d="M 1504.5 325.5 L 1518.5 292.5 L 1611.5 192.5 L 1681.5 126.5 L 1772.5 54.5 L 1924.5 27.5 L 1973.5 28.5 " fill="none" id="make-me-a-hanzi-animation-14" stroke-dasharray="716 1432" stroke-linecap="round"></path>

      <clipPath id="make-me-a-hanzi-clip-15">
      <path d="M 2549.0 626.5 Q 2545.0 670.5 2503.0 688.5 Q 2468.0 710.5 2420.0 721.5 L 2395.0 725.5 Q 2380.0 725.5 2380.0 716.5 Q 2380.0 712.5 2384.0 708.5 L 2394.0 694.5 Q 2403.0 679.5 2460.0 612.5 Q 2484.0 579.5 2515.0 579.5 Q 2549.0 581.5 2549.0 626.5 Z" fill="lightgray"></path>
      </clipPath>
      <path clip-path="url(#make-me-a-hanzi-clip-15)" d="M 2389.0 715.5 L 2447.0 680.5 L 2490.0 645.5 L 2515.0 611.5 " fill="none" id="make-me-a-hanzi-animation-15" stroke-dasharray="293 586" stroke-linecap="round"></path>

      <clipPath id="make-me-a-hanzi-clip-16">
      <path d="M 2295.0 186.5 L 2331.0 202.5 L 2404.0 237.5 Q 2435.0 255.5 2473.0 278.5 L 2771.0 482.5 L 2795.0 496.5 L 2802.0 502.5 Q 2807.0 505.5 2805.0 518.5 Q 2801.0 525.5 2788.0 536.5 Q 2738.0 570.5 2707.0 568.5 Q 2698.0 568.5 2671.0 556.5 Q 2643.0 544.5 2606.0 535.5 Q 2295.0 460.5 2244.0 456.5 L 2206.0 451.5 Q 2195.0 450.5 2192.0 443.5 Q 2188.0 436.5 2198.0 428.5 Q 2204.0 424.5 2224.0 416.5 L 2246.0 404.5 Q 2269.0 399.5 2288.0 404.5 L 2332.0 418.5 L 2638.0 502.5 Q 2659.0 508.5 2662.0 504.5 Q 2665.0 499.5 2652.0 486.5 L 2624.0 458.5 Q 2484.0 345.5 2345.0 248.5 Q 2287.0 210.5 2280.0 205.5 Q 2272.0 199.5 2240.0 190.5 C 2212.0 180.5 2268.0 174.5 2295.0 186.5 Z" fill="lightgray"></path>
      </clipPath>
      <path clip-path="url(#make-me-a-hanzi-clip-16)" d="M 2201.0 439.5 L 2257.0 429.5 L 2277.0 431.5 L 2664.0 528.5 L 2692.0 526.5 L 2717.0 512.5 L 2702.0 485.5 L 2680.0 462.5 L 2504.0 330.5 L 2354.0 232.5 L 2296.0 200.5 L 2275.0 192.5 L 2266.0 195.5 L 2261.0 189.5 " fill="none" id="make-me-a-hanzi-animation-16" stroke-dasharray="1229 2458" stroke-linecap="round"></path>

      <clipPath id="make-me-a-hanzi-clip-17">
      <path d="M 2907.0 58.5 Q 2870.0 59.5 2802.0 62.5 Q 2638.0 71.5 2528.0 109.5 L 2425.0 146.5 Q 2356.0 172.5 2342.0 175.5 L 2295.0 186.5 L 2240.0 190.0 Q 2208.0 180.5 2159.0 180.5 L 2128.0 180.5 Q 2112.0 179.5 2100.0 182.5 Q 2091.0 182.5 2089.0 184.5 Q 2080.0 184.5 2078.0 181.5 L 2078.0 170.5 Q 2078.0 155.5 2092.5 138.5 Q 2107.0 121.5 2130.0 115.5 Q 2138.0 113.5 2173.0 125.5 Q 2233.0 149.5 2307.0 136.5 Q 2336.0 131.5 2387.5 110.0 Q 2439.0 88.5 2642.0 -1.5 Q 2750.0 -49.5 2786.0 -49.5 Q 2822.0 -49.5 2948.0 -1.5 Q 2955.0 1.5 2956.0 1.5 L 3001.0 22.5 L 3024.0 30.5 Q 3035.0 34.5 3037.0 40.5 Q 3042.0 46.5 3038.5 51.5 Q 3035.0 56.5 3018.0 56.5 L 2907.0 58.5 Z" fill="lightgray"></path>
      </clipPath>
      <path clip-path="url(#make-me-a-hanzi-clip-17)" d="M 2085.0 176.5 L 2116.0 152.5 L 2138.0 148.5 L 2245.0 165.5 L 2307.0 160.5 L 2407.0 128.5 L 2602.0 52.5 L 2766.0 9.5 L 2863.0 14.5 L 3032.0 46.5 " fill="none" id="make-me-a-hanzi-animation-17" stroke-dasharray="1113 2226" stroke-linecap="round"></path>

      <clipPath id="make-me-a-hanzi-clip-18">
      <path d="M 3393.0 458.5 Q 3480.0 485.5 3482.0 486.5 Q 3489.0 493.5 3485.0 502.5 Q 3478.0 512.5 3450.0 519.5 Q 3422.0 523.5 3394.0 513.5 L 3348.0 496.5 Q 3240.0 465.5 3158.0 453.5 Q 3124.0 446.5 3149.0 431.5 Q 3185.0 410.5 3254.0 426.5 Q 3288.0 435.5 3329.0 442.5 L 3393.0 458.5 Z" fill="lightgray"></path>
      </clipPath>
      <path clip-path="url(#make-me-a-hanzi-clip-18)" d="M 3151.0 443.5 L 3171.0 438.5 L 3222.0 442.5 L 3430.0 496.5 L 3466.0 498.5 L 3478.0 493.5 " fill="none" id="make-me-a-hanzi-animation-18" stroke-dasharray="464 928" stroke-linecap="round"></path>

      <clipPath id="make-me-a-hanzi-clip-19">
      <path d="M 3344.0 366.5 Q 3340.0 281.5 3339.0 186.5 Q 3333.0 110.5 3312.0 38.5 Q 3300.0 -0.5 3325.0 -63.5 Q 3332.0 -82.5 3340.0 -85.5 Q 3346.0 -92.5 3354.0 -83.5 Q 3361.0 -79.5 3372.0 -58.5 Q 3382.0 -33.5 3382.0 -2.5 Q 3381.0 45.5 3393.0 458.5 L 3394.0 513.5 Q 3394.0 514.5 3395.0 515.5 Q 3396.0 612.5 3416.0 676.5 Q 3425.0 692.5 3422.0 705.5 Q 3415.0 715.5 3360.0 750.5 Q 3336.0 768.5 3315.0 752.5 Q 3311.0 748.5 3316.0 732.5 Q 3347.0 683.5 3348.0 634.5 Q 3348.0 570.5 3348.0 496.5 L 3344.0 366.5 Z" fill="lightgray"></path>
      </clipPath>
      <path clip-path="url(#make-me-a-hanzi-clip-19)" d="M 3327.0 745.5 L 3379.0 690.5 L 3363.0 189.5 L 3345.0 14.5 L 3345.0 -71.5 " fill="none" id="make-me-a-hanzi-animation-19" stroke-dasharray="967 1934" stroke-linecap="round"></path>

      <clipPath id="make-me-a-hanzi-clip-20">
      <path d="M 3329.0 442.5 Q 3280.0 304.5 3116.0 93.5 Q 3112.0 83.5 3122.0 83.5 Q 3128.0 82.5 3136.0 90.5 Q 3265.0 201.5 3344.0 366.5 C 3393.0 467.5 3339.0 470.5 3329.0 442.5 Z" fill="lightgray"></path>
      </clipPath>
      <path clip-path="url(#make-me-a-hanzi-clip-20)" d="M 3343.0 440.5 L 3335.0 434.5 L 3322.0 368.5 L 3284.0 298.5 L 3224.0 207.5 L 3126.0 92.5 " fill="none" id="make-me-a-hanzi-animation-20" stroke-dasharray="545 1090" stroke-linecap="round"></path>

      <clipPath id="make-me-a-hanzi-clip-21">
      <path d="M 3409.0 341.5 Q 3457.0 281.5 3481.0 278.5 Q 3493.0 277.5 3499.0 293.5 Q 3500.0 305.5 3492.0 322.5 Q 3482.0 338.5 3461.0 346.5 Q 3427.0 362.5 3413.0 364.5 Q 3404.0 365.5 3404.0 356.5 Q 3403.0 349.5 3409.0 341.5 Z" fill="lightgray"></path>
      </clipPath>
      <path clip-path="url(#make-me-a-hanzi-clip-21)" d="M 3415.0 353.5 L 3464.0 317.5 L 3481.0 295.5 " fill="none" id="make-me-a-hanzi-animation-21" stroke-dasharray="217 434" stroke-linecap="round"></path>

      <clipPath id="make-me-a-hanzi-clip-22">
      <path d="M 3603.0 505.5 Q 3555.0 526.5 3541.0 524.5 Q 3523.0 520.5 3538.0 501.5 Q 3568.0 453.5 3555.0 258.5 Q 3548.0 207.5 3525.0 148.5 Q 3503.0 85.5 3428.0 10.5 Q 3415.0 -1.5 3412.0 -7.5 Q 3411.0 -14.5 3422.0 -13.5 Q 3461.0 -10.5 3519.0 58.5 Q 3585.0 136.5 3600.0 259.5 Q 3610.0 335.5 3610.0 450.5 Q 3613.0 469.5 3614.0 479.5 C 3617.0 499.5 3617.0 499.5 3603.0 505.5 Z" fill="lightgray"></path>
      </clipPath>
      <path clip-path="url(#make-me-a-hanzi-clip-22)" d="M 3542.0 512.5 L 3559.0 503.5 L 3582.0 475.5 L 3583.0 323.5 L 3568.0 206.5 L 3543.0 134.5 L 3509.0 75.5 L 3462.0 22.5 L 3419.0 -6.5 " fill="none" id="make-me-a-hanzi-animation-22" stroke-dasharray="720 1440" stroke-linecap="round"></path>

      <clipPath id="make-me-a-hanzi-clip-23">
      <path d="M 4025.0 -1.5 Q 4056.0 8.5 4044.0 41.5 Q 4022.0 96.5 4019.0 183.5 Q 4018.0 208.5 4012.0 212.5 Q 4002.0 218.5 3999.0 202.5 Q 3975.0 76.5 3949.0 56.5 Q 3934.0 46.5 3899.0 46.5 Q 3815.0 46.5 3775.0 112.5 Q 3714.0 212.5 3761.0 419.5 Q 3780.0 486.5 3818.0 520.5 Q 3843.0 544.5 3812.0 555.5 Q 3796.0 562.5 3759.0 572.5 Q 3738.0 578.5 3689.0 546.5 Q 3640.0 521.5 3603.0 505.5 C 3576.0 493.5 3585.0 471.5 3614.0 479.5 Q 3642.0 486.5 3701.0 507.5 Q 3713.0 513.5 3719.0 509.5 Q 3725.0 500.5 3709.0 351.5 Q 3673.0 93.5 3816.0 4.5 Q 3861.0 -22.5 3927.0 -23.5 Q 3976.0 -22.5 4025.0 -1.5 Z" fill="lightgray"></path>
      </clipPath>
      <path clip-path="url(#make-me-a-hanzi-clip-23)" d="M 3612.0 501.5 L 3623.0 497.5 L 3728.0 537.5 L 3751.0 533.5 L 3762.0 524.5 L 3727.0 363.5 L 3720.0 257.5 L 3723.0 203.5 L 3737.0 141.5 L 3754.0 103.5 L 3776.0 70.5 L 3804.0 45.5 L 3836.0 26.5 L 3893.0 12.5 L 3945.0 14.5 L 3990.0 32.5 L 3997.0 45.5 L 4007.0 205.5 " fill="none" id="make-me-a-hanzi-animation-23" stroke-dasharray="1169 2338" stroke-linecap="round"></path>

</g>
</svg>
